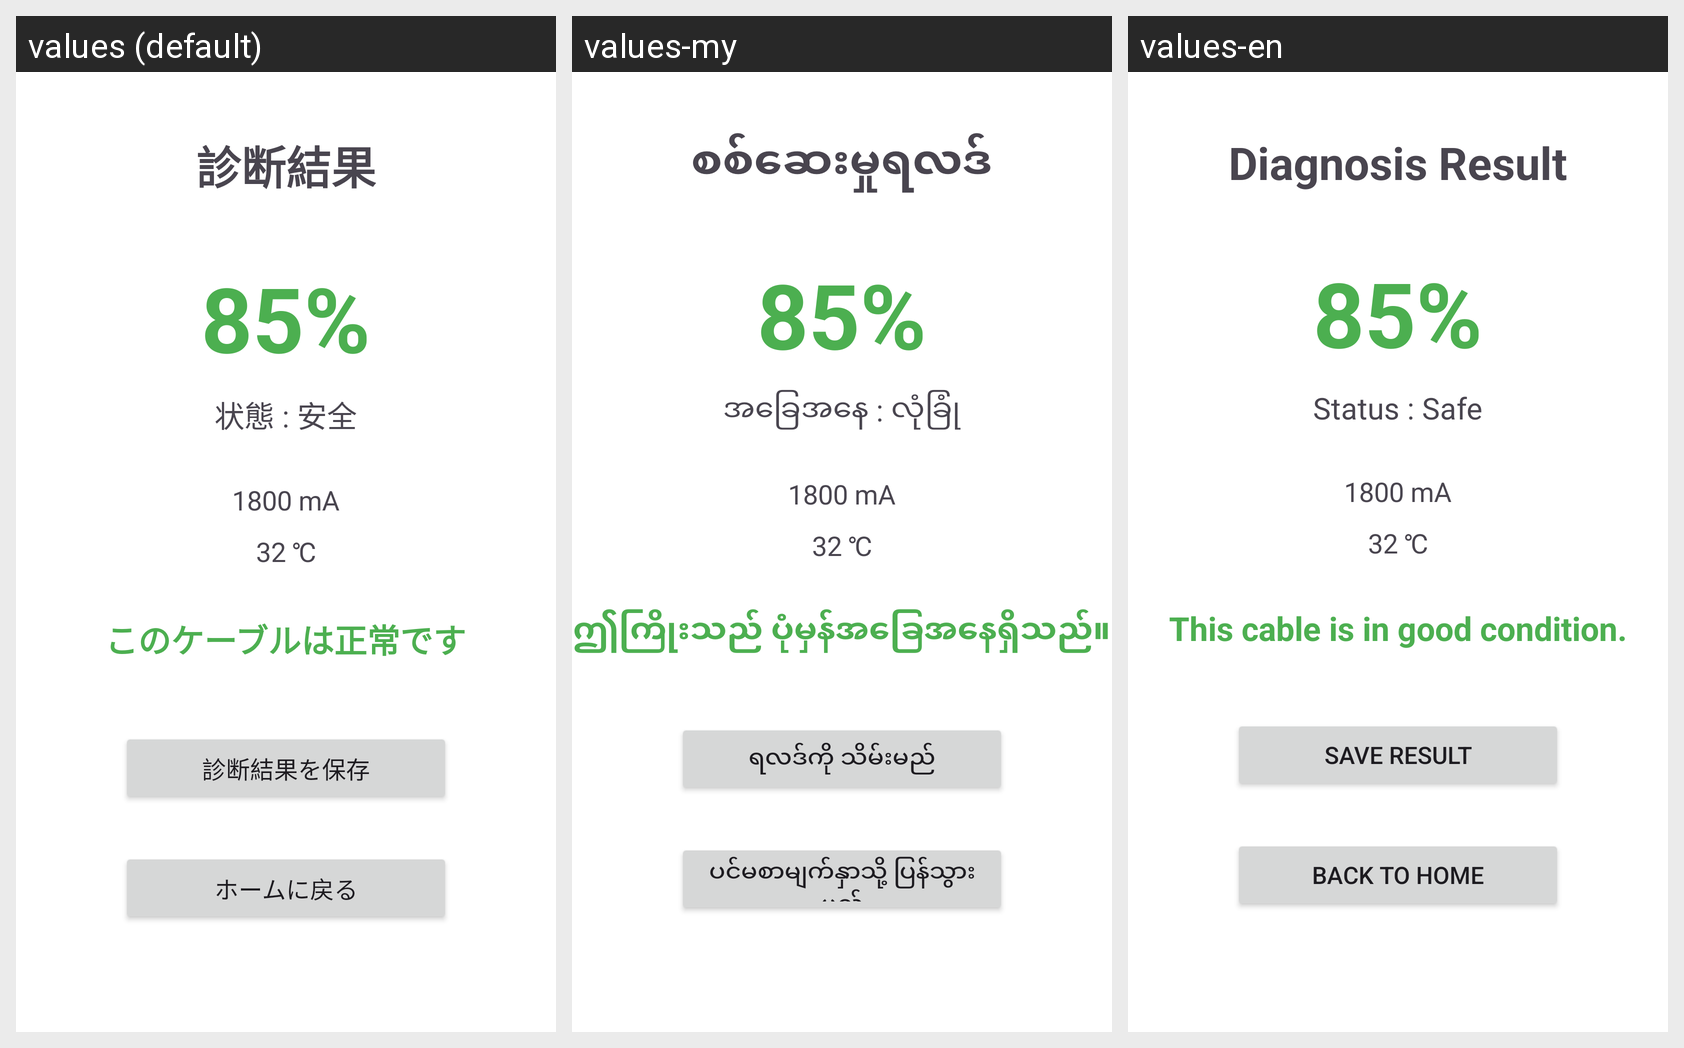

This grid shows one Android layout under several languages. Give, for every string resource on the screen, its name, the default text and each shown locale's text.
Android screen res/layout/activity_result.xml rendered under 3 locales, left to right: values (default), values-my, values-en. Device: Nexus 5 (rendered at 1080×1920; each locale shown at half size, 540×960, under a caption strip naming it); theme Theme.ChargeDoctor.
Strings drawn on this screen, with the default value and each locale's value (text and hints the layout hard-codes, and strings that could not be matched under every locale, appear in the picture but are not listed):

result_title
  values: 診断結果
  values-my: စစ်ဆေးမှုရလဒ်
  values-en: Diagnosis Result

status_safe
  values: 状態 : 安全
  values-my: အခြေအနေ : လုံခြုံ
  values-en: Status : Safe

cable_normal
  values: このケーブルは正常です
  values-my: ဤကြိုးသည် ပုံမှန်အခြေအနေရှိသည်။
  values-en: This cable is in good condition.

save_result
  values: 診断結果を保存
  values-my: ရလဒ်ကို သိမ်းမည်
  values-en: Save Result

back_home
  values: ホームに戻る
  values-my: ပင်မစာမျက်နှာသို့ ပြန်သွားမည်
  values-en: Back to Home
